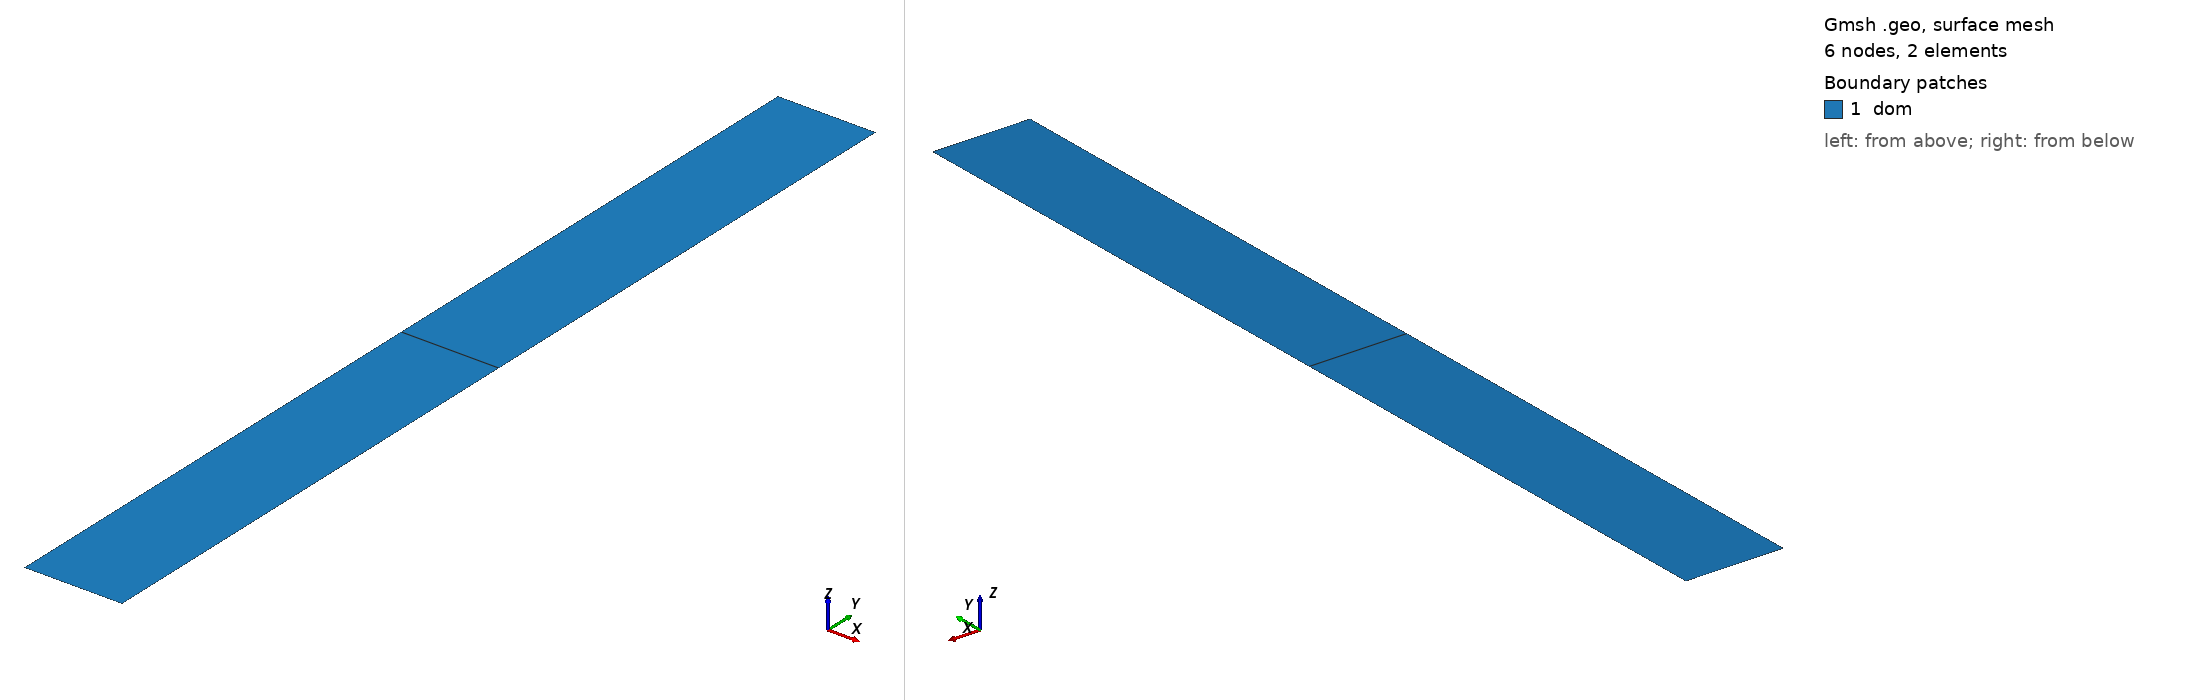

Gmsh geometry script, surface-meshed: 6 nodes, 2 surface elements. Boundary patches (legend numbers): 1 dom. Left view from above one corner, right view from below the opposite corner. Legend entries are the model's physical surfaces. The drawing asked Gmsh for element sizes between 1% and 20% of the model's largest extent; the script's own settings can give other sizes.

=== test-1d-mathematica.geo (drawn) ===
// Gmsh project created on Fri Jul  5 14:35:05 2024
SetFactory("OpenCASCADE");
//+
Point(1) = {0, 0, 0, 1.0};
//+
Point(2) = {1, 0, 0, 1.0};
//+
Point(3) = {1, 10, 0, 1.0};
//+
Point(4) = {0, 10, 0, 1.0};
//+
Line(1) = {1, 2};
//+
Line(2) = {2, 3};
//+
Line(3) = {3, 4};
//+
Line(4) = {4, 1};
//+
Curve Loop(1) = {2, 3, 4, 1};
//+
Plane Surface(1) = {1};
//+
Physical Curve("bcl", 5) = {4};
//+
Physical Curve("bcr", 6) = {2};
//+
Physical Curve("bct", 7) = {3};
//+
Physical Curve("bcb", 8) = {1};
//+
Physical Surface("dom", 9) = {1};
//+
Transfinite Surface {1};
//+
Transfinite Curve {4, 2} = 3 Using Progression 1;
//+
Transfinite Curve {3, 1, 3, 1} = 2 Using Progression 1;
//+
Recombine Surface {1};
